Run: headless pygame with SDL's dummy video driver; simulated clock (each Clock.tick advances the game by its frame time, no real sleeping); random seed 0; keys injected as events and as key.get_pressed() state; no mouse input.
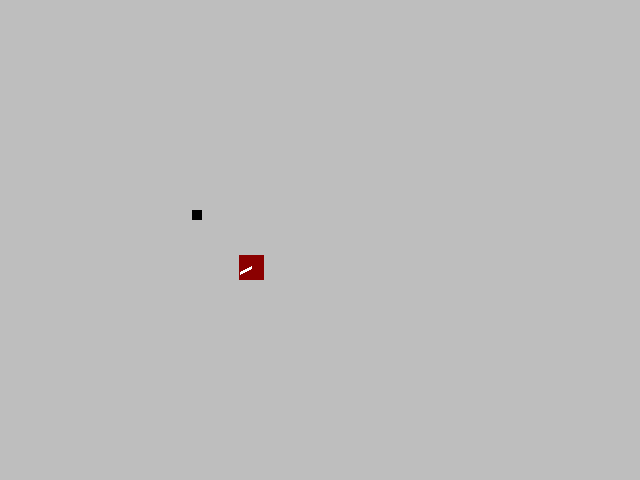
Frame 1 of 4 · flips 1–60 · no input
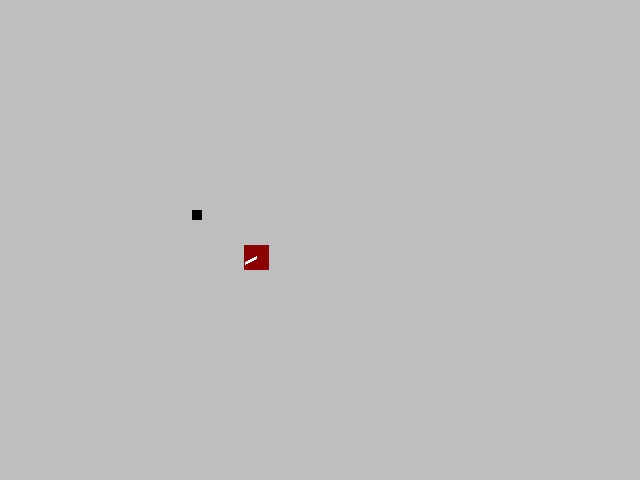
Frame 2 of 4 · flips 61–180 · tapped SPACE, RETURN · held RIGHT (→), D
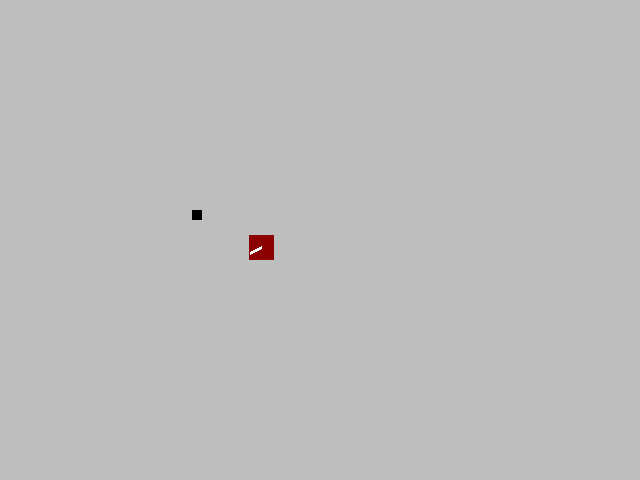
Frame 3 of 4 · flips 181–300 · held DOWN (↓), S
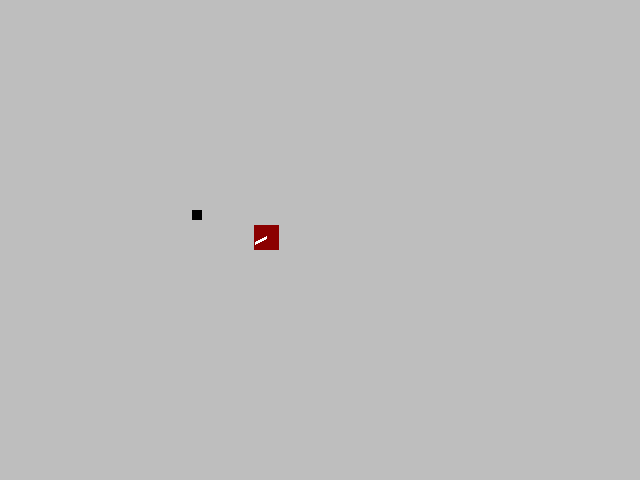
Frame 4 of 4 · flips 301–420 · held LEFT (←), A, UP (↑), W

The pygame program that drew these frames:

import math
import random
import pygame
import sys

from typing import Any


class Food(pygame.sprite.Sprite):
    def __init__(self, *groups):
        print(groups)
        super().__init__(*groups)
        self.image = pygame.Surface((10, 10))
        self.rect = self.image.get_rect()
        self.rect.center = random.randint(0, 350), random.randint(0, 350)

class Organism(pygame.sprite.Sprite):
    def __init__(self, *groups):
        print(groups)
        super().__init__(*groups)
        self.image = pygame.Surface((25, 25))
        self.rect = self.image.get_rect()
        self.rect.center = 250, 250

        self.angle = 0
        self.velocity = 0
        self.max_velocity = 3

        self.energy = 500
    
    def _energy_update(self):
        self.energy -= 0.1 * (abs(self.velocity) + 1)
    
    def eat(self, target: pygame.sprite.Sprite):
        if not hasattr(target, "life"):
            raise TypeError("target has no life attribute.")
        
        if target.life > 0:
            target.life -= 1
            self.energy += 1
        if target.life <= 0:
            target.kill()
    
    def _draw(self):
        half_size = self.rect.width // 2

        self.image.fill("darkred")
        x = half_size + math.cos(math.radians(self.angle)) * half_size
        y = half_size + math.sin(math.radians(self.angle)) * half_size
        pygame.draw.line(self.image, "white", (half_size, half_size), (x, y), 3)
    
    def move(self, movement: str):
        if movement == "accelerate":
            self.velocity += 1 if self.velocity <= self.max_velocity else 0
        if movement == "deacelereate":
            self.velocity -= 1 if self.velocity >= -self.max_velocity else 0
        if movement == "left":
            self.angle = (self.angle + 15) % 360
        if movement == "right":
            self.angle = (self.angle - 15) % 360

    def get_polar_pos(self):
        return (math.cos(math.radians(self.angle)) * self.velocity,
                math.sin(math.radians(self.angle)) * self.velocity)
    

    def update(self, *args: Any, **kwargs: Any) -> None:
        self.rect.move_ip(self.get_polar_pos())
        self._energy_update()
        self._draw()
        print(f"{self.angle} | {self.velocity} | {self.rect}")
        return super().update(*args, **kwargs)


pygame.init()
width, height = 640, 480
screen = pygame.display.set_mode((width, height))

clock = pygame.time.Clock()

groups = {
    "organisms": pygame.sprite.Group(),
    "food": pygame.sprite.Group(),
}

group = pygame.sprite.Group()
organism = Organism(groups["organisms"])
food = Food(groups["food"])


# game loop
while 1:
    # background
    screen.fill("gray")

    # get mouse position
    for event in pygame.event.get():
        if event.type == pygame.QUIT:
            pygame.quit()
            sys.exit()

    for group in groups.values():
        group.draw(screen)
        group.update()

    organism.move("accelerate")
    organism.move("left")

    pygame.display.flip()
    clock.tick(60)
